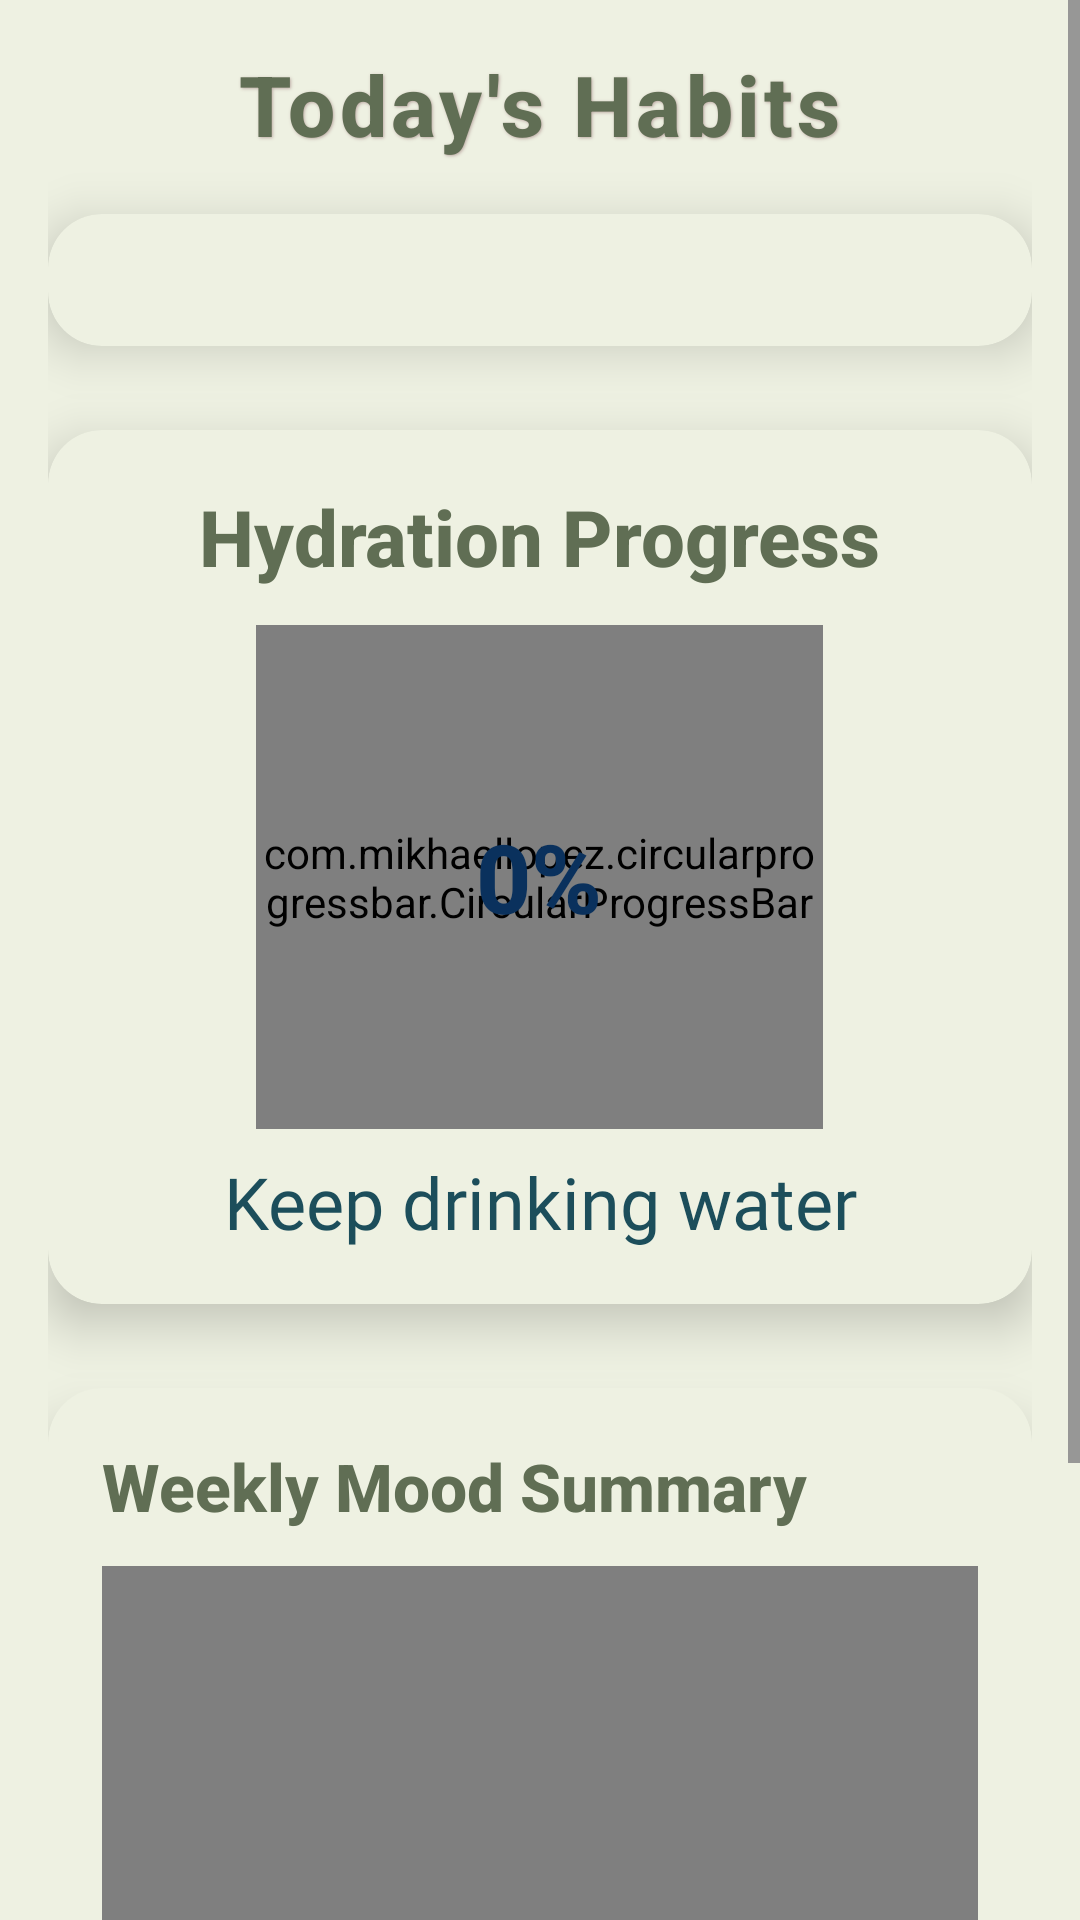

This screen was rendered from an Android layout file. Write that file and the resources it references.
<!-- AndroidManifest.xml: application theme Theme.HabbitTracker -->
<!-- res/layout/fragment_home.xml -->
<?xml version="1.0" encoding="utf-8"?>
<ScrollView xmlns:android="http://schemas.android.com/apk/res/android"
    xmlns:tools="http://schemas.android.com/tools"
    xmlns:app="http://schemas.android.com/apk/res-auto"
    android:layout_width="match_parent"
    android:layout_height="match_parent"
    android:fillViewport="true"
    android:background="@color/whitish"
    tools:context=".HomeFragment">

    <LinearLayout
        android:layout_width="match_parent"
        android:layout_height="wrap_content"
        android:orientation="vertical"
        android:padding="16dp"
        android:gravity="center_horizontal">

        
        <TextView
            android:layout_width="wrap_content"
            android:layout_height="wrap_content"
            android:text="Today's Habits"
            android:textSize="28sp"
            android:textStyle="bold"
            android:textColor="@color/btnLogin"
            android:layout_marginBottom="18dp"
            android:fontFamily="sans-serif-medium"
            android:letterSpacing="0.05"
            android:shadowColor="#BCAAA4"
            android:shadowDx="1"
            android:shadowDy="1"
            android:shadowRadius="2"/>

        
        <androidx.cardview.widget.CardView
            android:layout_width="match_parent"
            android:layout_height="wrap_content"
            app:cardCornerRadius="18dp"
            app:cardElevation="10dp"
            android:layout_marginBottom="28dp"
            app:cardBackgroundColor="@color/whitish">

            <LinearLayout
                android:layout_width="match_parent"
                android:layout_height="wrap_content"
                android:orientation="vertical"
                android:padding="18dp">

                <GridLayout
                    android:id="@+id/gridHabits"
                    android:layout_width="match_parent"
                    android:layout_height="wrap_content"
                    android:columnCount="3"
                    android:alignmentMode="alignMargins"
                    android:rowOrderPreserved="false"
                    android:useDefaultMargins="true"
                    android:layout_gravity="center"
                    android:layout_marginBottom="8dp" />

                
                <TextView
                    android:id="@+id/tvCongrats"
                    android:layout_width="wrap_content"
                    android:layout_height="wrap_content"
                    android:text="@string/congratulation_msg"
                    android:textSize="24sp"
                    android:textStyle="bold"
                    android:textColor="#4CAF50"
                    android:visibility="gone"
                    android:layout_gravity="center"
                    android:layout_marginTop="16dp"
                    android:fontFamily="sans-serif-medium" />

            </LinearLayout>
        </androidx.cardview.widget.CardView>

        
        <androidx.cardview.widget.CardView
            android:layout_width="match_parent"
            android:layout_height="wrap_content"
            app:cardCornerRadius="18dp"
            app:cardElevation="10dp"
            android:layout_marginBottom="28dp"
            app:cardBackgroundColor="@color/whitish">

            <LinearLayout
                android:layout_width="match_parent"
                android:layout_height="wrap_content"
                android:orientation="vertical"
                android:gravity="center"
                android:padding="18dp">

                <TextView
                    android:layout_width="wrap_content"
                    android:layout_height="wrap_content"
                    android:text="Hydration Progress"
                    android:textSize="26sp"
                    android:textStyle="bold"
                    android:textColor="@color/btnLogin"
                    android:layout_marginBottom="12dp"
                    android:fontFamily="sans-serif-medium" />

                

                <FrameLayout
                    android:layout_width="189dp"
                    android:layout_height="168dp"
                    android:layout_gravity="center">

                    <com.mikhaellopez.circularprogressbar.CircularProgressBar
                        android:id="@+id/hydrationProgressBar"
                        android:layout_width="match_parent"
                        android:layout_height="match_parent"
                        app:cpb_background_progressbar_color="@color/whitish"
                        app:cpb_background_progressbar_width="24dp"
                        app:cpb_progress_direction="to_right"
                        app:cpb_progress_max="100"
                        app:cpb_progressbar_color="#79B9E9"
                        app:cpb_progressbar_width="24dp"
                        app:cpb_round_border="true"
                        app:cpb_start_angle="270" />

                    <TextView
                        android:id="@+id/tvHydrationPercent"
                        android:layout_width="match_parent"
                        android:layout_height="match_parent"
                        android:gravity="center"
                        android:text="0%"
                        android:textColor="#0A315D"
                        android:textSize="32sp"
                        android:textStyle="bold"
                        android:fontFamily="sans-serif-medium" />
                </FrameLayout>

                <TextView
                    android:id="@+id/tvHydrationMessage"
                    android:layout_width="wrap_content"
                    android:layout_height="wrap_content"
                    android:layout_marginTop="8dp"
                    android:fontFamily="@font/afacad_semibold"
                    android:text="@string/hydration_msg"
                    android:textAlignment="center"
                    android:textColor="#1C4E5B"
                    android:textSize="24sp" />

            </LinearLayout>
        </androidx.cardview.widget.CardView>

        
        <androidx.cardview.widget.CardView
            android:layout_width="match_parent"
            android:layout_height="wrap_content"
            app:cardCornerRadius="18dp"
            app:cardElevation="10dp"
            android:layout_marginBottom="16dp"
            app:cardBackgroundColor="@color/whitish">

            <LinearLayout
                android:layout_width="match_parent"
                android:layout_height="wrap_content"
                android:orientation="vertical"
                android:padding="18dp">

                <TextView
                    android:layout_width="wrap_content"
                    android:layout_height="wrap_content"
                    android:text="Weekly Mood Summary"
                    android:textSize="22sp"
                    android:textStyle="bold"
                    android:textColor="@color/btnLogin"
                    android:layout_marginBottom="12dp"
                    android:fontFamily="sans-serif-medium" />

                <com.github.mikephil.charting.charts.BarChart
                    android:id="@+id/barChart"
                    android:layout_width="match_parent"
                    android:layout_height="260dp"
                    android:layout_marginBottom="8dp" />

            </LinearLayout>
        </androidx.cardview.widget.CardView>

    </LinearLayout>

</ScrollView>
<!-- resources referenced by this layout -->
<resources>
  <color name="btnLogin">#606E54</color>
  <color name="whitish">#EEF1E2</color>
  <string name="congratulation_msg">"Congratulations! All habits are done!"</string>
  <string name="hydration_msg">Keep drinking water</string>
  <style name="Theme.HabbitTracker" parent="Base.Theme.HabbitTracker" />
  <style name="Base.Theme.HabbitTracker" parent="Theme.Material3.DayNight.NoActionBar">
          
          
      </style>
</resources>
